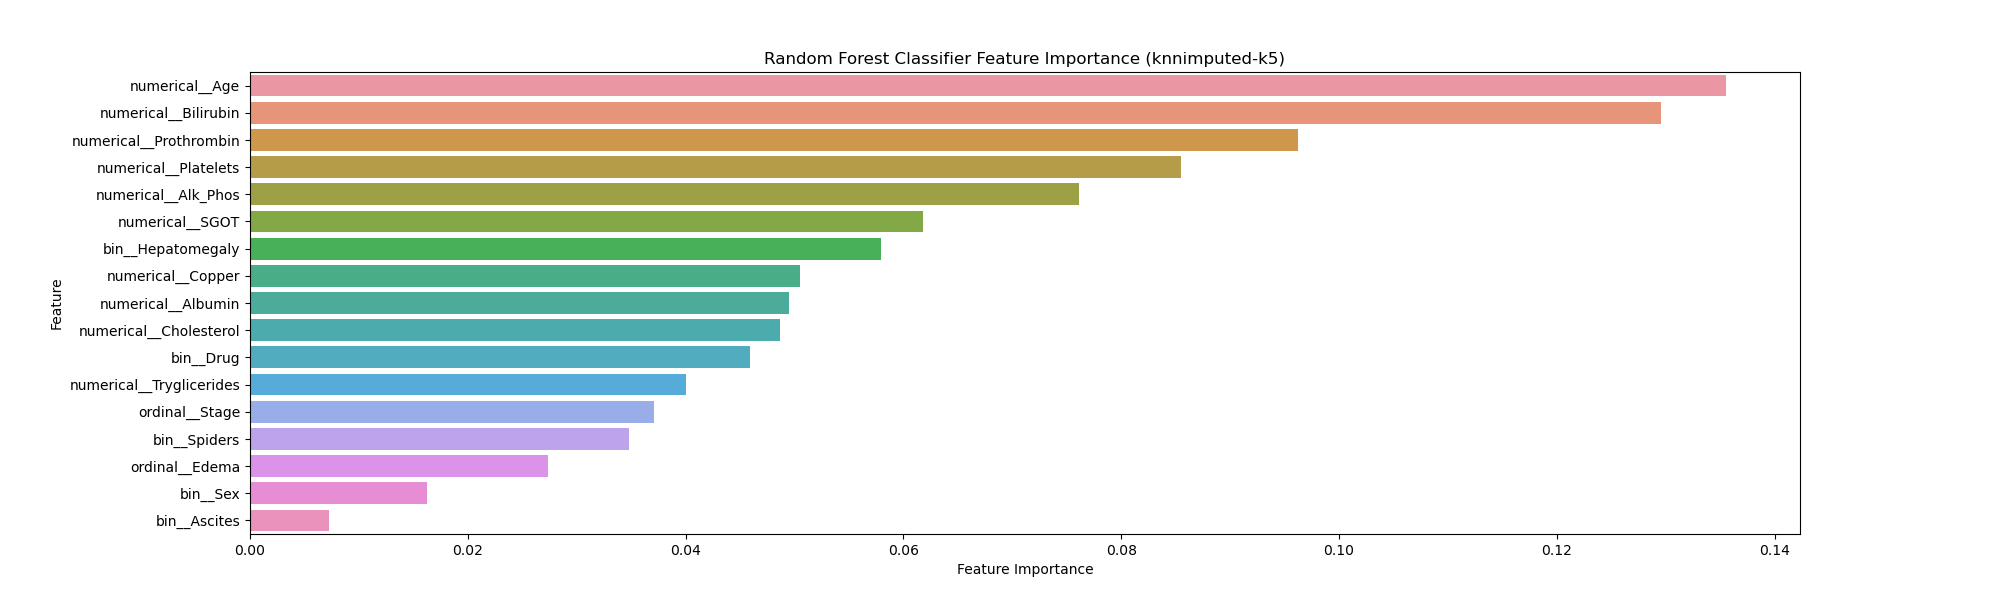

Data behind this chart, as committed beside it:
Feature, Importance
numerical__Age, 0.1356
numerical__Bilirubin, 0.1296
numerical__Prothrombin, 0.09624
numerical__Platelets, 0.08548
numerical__Alk_Phos, 0.07612
numerical__SGOT, 0.06178
bin__Hepatomegaly, 0.0579
numerical__Copper, 0.05055
numerical__Albumin, 0.04949
numerical__Cholesterol, 0.04864
bin__Drug, 0.04588
numerical__Tryglicerides, 0.04002
ordinal__Stage, 0.03708
bin__Spiders, 0.03478
ordinal__Edema, 0.0274
bin__Sex, 0.01629
bin__Ascites, 0.007236
